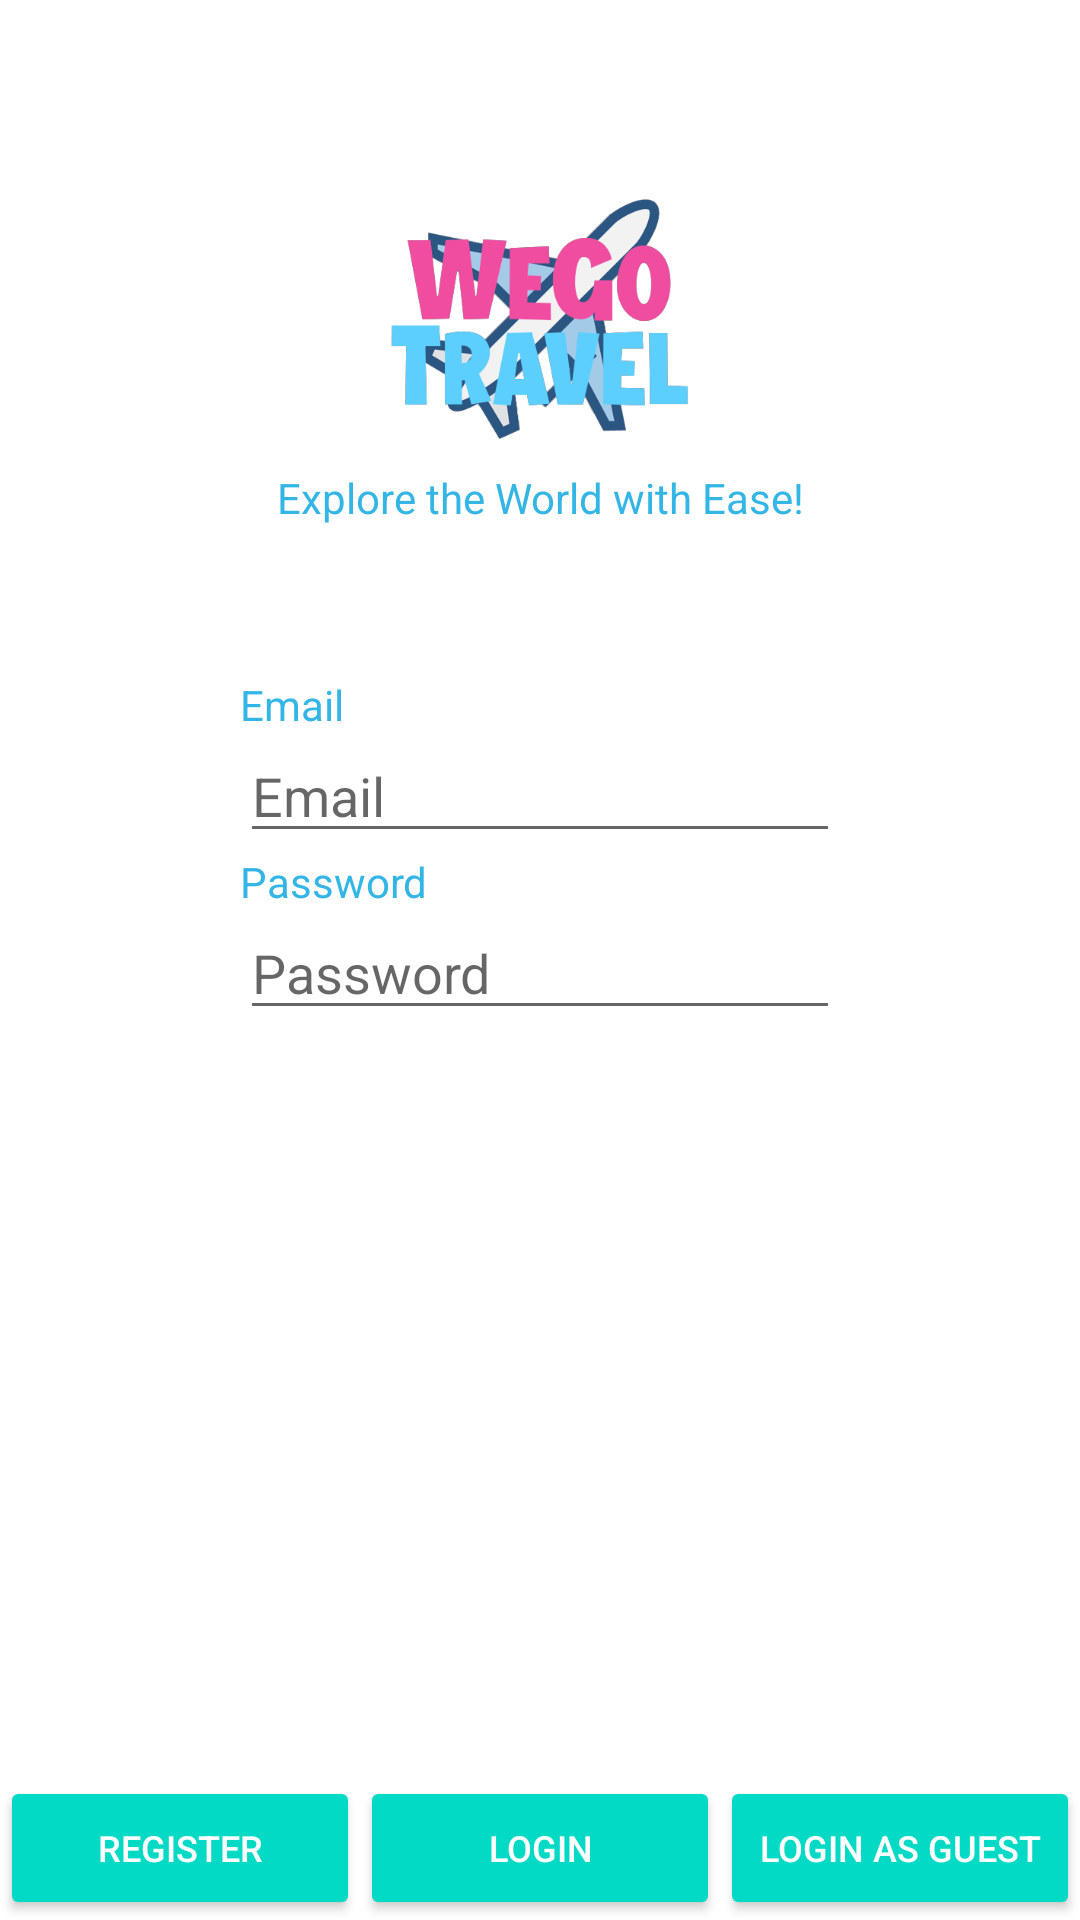

Android layout source for this screen:
<!-- AndroidManifest.xml: application theme Theme.WegoTravel -->
<!-- res/layout/login_page.xml -->
<?xml version="1.0" encoding="utf-8"?>
<RelativeLayout xmlns:android="http://schemas.android.com/apk/res/android"
    xmlns:app="http://schemas.android.com/apk/res-auto"
    xmlns:tools="http://schemas.android.com/tools"
    android:layout_width="match_parent"
    android:layout_height="match_parent"
    android:background="@drawable/backgroundapp"
    tools:context=".MainActivity">

    <LinearLayout
        android:layout_width="match_parent"
        android:layout_height="match_parent"
        android:layout_marginStart="10dp"
        android:layout_marginTop="10dp"
        android:layout_marginEnd="10dp"
        android:layout_marginBottom="250dp"
        android:gravity="center"
        android:orientation="vertical">

        <ImageView
            android:layout_width="100dp"
            android:layout_height="100dp"
            android:src="@drawable/wegotravellogo"></ImageView>

        <TextView
            android:id="@+id/Slogan"
            android:layout_width="200dp"
            android:layout_height="wrap_content"
            android:gravity="center"
            android:text="@string/Slogan"
            android:textColor="@android:color/holo_blue_light"></TextView>

        <TextView
            android:id="@+id/labelEmail"
            android:layout_width="200dp"
            android:layout_height="wrap_content"
            android:layout_marginTop="50dp"
            android:gravity="left"
            android:text="@string/labelEmail"
            android:textColor="@android:color/holo_blue_light"></TextView>

        <AutoCompleteTextView
            android:id="@+id/email"
            android:layout_width="200dp"
            android:layout_height="40dp"
            android:hint="Email" />

        <TextView
            android:id="@+id/labelPassword"
            android:layout_width="200dp"
            android:layout_height="wrap_content"
            android:gravity="left"
            android:text="@string/labelPassword"
            android:textColor="@android:color/holo_blue_light"></TextView>

        <EditText
            android:id="@+id/password"
            android:layout_width="200dp"
            android:layout_height="40dp"
            android:autofillHints="password"
            android:hint="Password"
            android:inputType="textPassword"></EditText>

    </LinearLayout>

    <LinearLayout
        android:orientation="horizontal"
        android:layout_alignParentBottom="true"
        android:weightSum="3"
        android:layout_width="match_parent"
        android:layout_height="wrap_content">

            <Button
                android:id="@+id/btn_nav_register"
                style="@style/Widget.AppCompat.Button.Colored"
                android:layout_width="match_parent"
                android:layout_height="wrap_content"
                android:layout_weight="1"
                android:text="@string/register"
                android:textSize="12sp" />

            <Button
                android:id="@+id/btn_login"
                style="@style/Widget.AppCompat.Button.Colored"
                android:layout_width="match_parent"
                android:layout_height="wrap_content"
                android:layout_weight="1"
                android:text="@string/login"
                android:textSize="12sp" />

            <Button
                android:id="@+id/btn_login_as_guest"
                style="@style/Widget.AppCompat.Button.Colored"
                android:layout_width="match_parent"
                android:layout_height="wrap_content"
                android:layout_weight="1"
                android:text="@string/login_as_guest"
                android:textSize="12sp" />
    </LinearLayout>

</RelativeLayout>
<!-- resources referenced by this layout -->
<resources>
  <!-- drawable wegotravellogo: png bitmap (drawable-v24, 37794 bytes) -->
  <string name="Slogan">Explore the World with Ease!</string>
  <string name="labelEmail">Email</string>
  <string name="labelPassword">Password</string>
  <string name="login">Login</string>
  <string name="login_as_guest">Login as Guest</string>
  <string name="register">Register</string>
  <style name="Theme.WegoTravel" parent="Theme.MaterialComponents.DayNight.DarkActionBar">
          
          <item name="colorPrimary">@color/purple_500</item>
          <item name="colorPrimaryVariant">@color/purple_700</item>
          <item name="colorOnPrimary">@color/white</item>
          
          <item name="colorSecondary">@color/teal_200</item>
          <item name="colorSecondaryVariant">@color/teal_700</item>
          <item name="colorOnSecondary">@color/black</item>
          
          <item name="android:statusBarColor">?attr/colorPrimaryVariant</item>
          
      </style>
  <!-- not gathered from this repository: default colours our renderer supplied (Android Studio template values) -->
  <color name="purple_500">#FF6200EE</color>
  <color name="purple_700">#FF3700B3</color>
  <color name="teal_200">#FF03DAC5</color>
  <color name="teal_700">#FF018786</color>
  <color name="black">#FF000000</color>
  <color name="white">#FFFFFFFF</color>
</resources>
